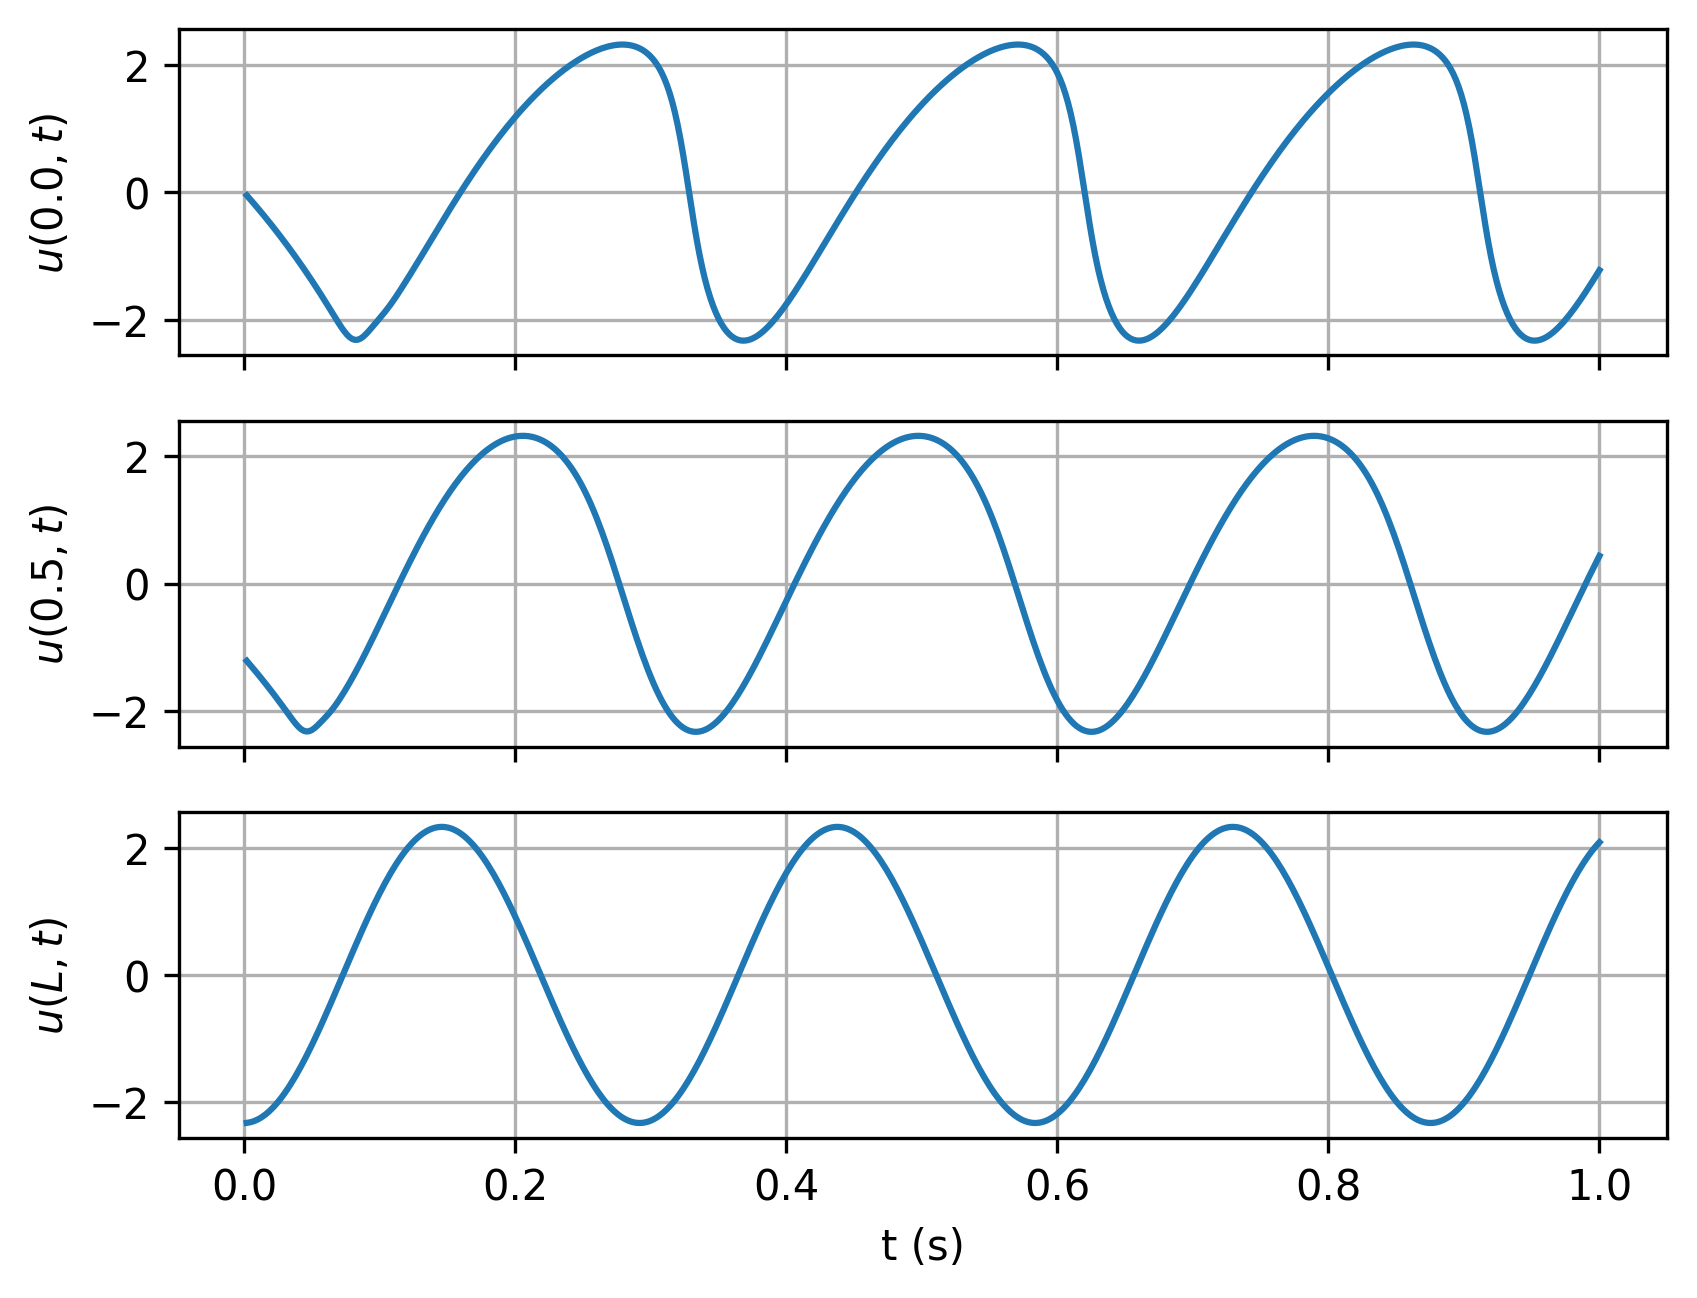

The table this chart was drawn from, first rows:
timesteps, 0.0, 0.5, L
0.002, -0.0483, -1.214, -2.325
0.004, -0.09697, -1.264, -2.318
0.006, -0.1461, -1.314, -2.307
0.008, -0.1959, -1.365, -2.292
0.01, -0.2461, -1.417, -2.273
0.012, -0.297, -1.469, -2.25
0.014, -0.3484, -1.522, -2.222
0.016, -0.4005, -1.576, -2.19
0.018, -0.4531, -1.63, -2.154
0.02, -0.5064, -1.685, -2.114
0.022, -0.5603, -1.74, -2.071
0.024, -0.6148, -1.797, -2.023
0.026, -0.67, -1.854, -1.972
0.028, -0.7258, -1.912, -1.917
0.03, -0.7823, -1.971, -1.858
0.032, -0.8395, -2.029, -1.796
0.034, -0.8974, -2.088, -1.731
0.036, -0.956, -2.145, -1.662
0.038, -1.015, -2.199, -1.59
0.04, -1.075, -2.247, -1.516
0.042, -1.136, -2.286, -1.438
0.044, -1.198, -2.313, -1.358
0.046, -1.26, -2.324, -1.276
0.048, -1.323, -2.32, -1.191
0.05, -1.387, -2.302, -1.104
0.052, -1.452, -2.272, -1.015
0.054, -1.517, -2.234, -0.9235
0.056, -1.583, -2.192, -0.8307
0.058, -1.65, -2.148, -0.7363
0.06, -1.718, -2.103, -0.6406
0.062, -1.787, -2.056, -0.5437
0.064, -1.856, -2.007, -0.4458
0.066, -1.926, -1.953, -0.3471
0.068, -1.995, -1.895, -0.2478
0.07, -2.062, -1.833, -0.1479
0.072, -2.127, -1.768, -0.04783
0.074, -2.187, -1.699, 0.05236
0.076, -2.239, -1.628, 0.1524
0.078, -2.28, -1.555, 0.2523
0.08, -2.308, -1.48, 0.3516
0.082, -2.32, -1.402, 0.4503
0.084, -2.317, -1.323, 0.5481
0.086, -2.299, -1.241, 0.645
0.088, -2.269, -1.159, 0.7406
0.09, -2.229, -1.074, 0.8349
0.092, -2.183, -0.9891, 0.9276
0.094, -2.134, -0.9028, 1.019
0.096, -2.084, -0.8156, 1.108
0.098, -2.033, -0.7277, 1.195
0.1, -1.983, -0.6393, 1.28
0.102, -1.932, -0.5505, 1.362
0.104, -1.88, -0.4615, 1.442
0.106, -1.825, -0.3724, 1.519
0.108, -1.768, -0.2833, 1.594
0.11, -1.708, -0.1945, 1.665
0.112, -1.645, -0.1059, 1.734
0.114, -1.581, -0.01775, 1.799
0.116, -1.515, 0.06984, 1.861
0.118, -1.448, 0.1568, 1.919
0.12, -1.381, 0.2429, 1.974
... 440 more rows
